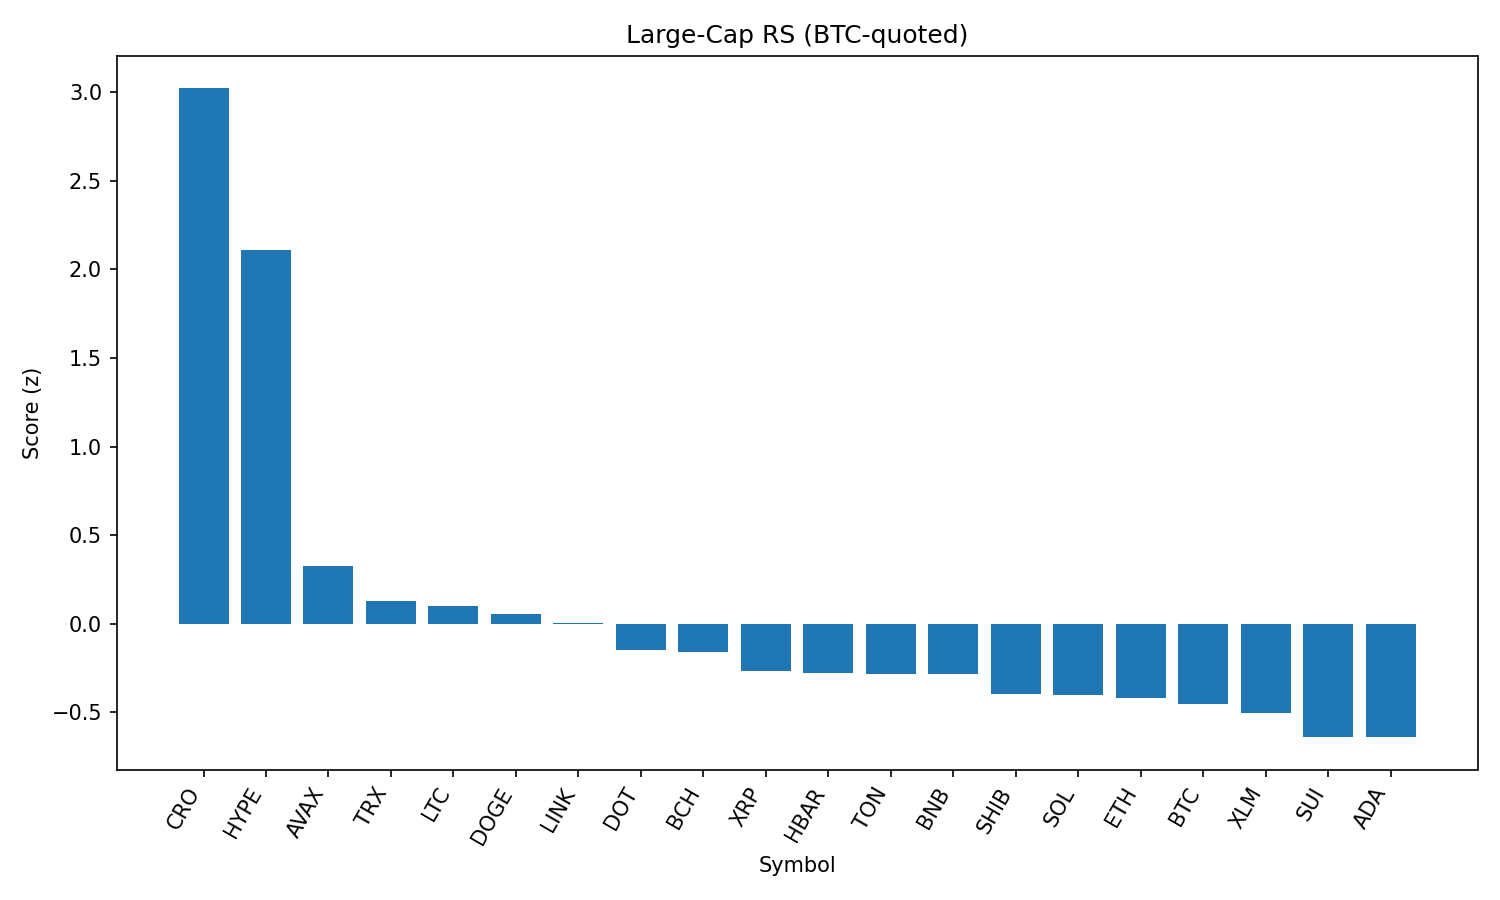

Data behind this chart, as committed beside it:
rank, name, symbol, price_btc, price_usd, pct_1h_btc, pct_24h_btc, pct_7d_btc, market_cap_rank, market_cap_usd, volume_usd, score
1, Cronos, CRO, 1.88e-06, 0.208, 0.9287, 30.8, 52.69, 30, 6986285455, 770847114, 3.021
2, Hyperliquid, HYPE, 0.0004449, 49.35, 1.376, 10.65, 21.23, 13, 16510573923, 476419807, 2.111
3, Avalanche, AVAX, 0.0002172, 24.1, 0.4678, 2.184, 8.898, 22, 10175185368, 571537207, 0.3289
4, TRON, TRX, 3.16e-06, 0.3501, 0.4309, 0.8586, 2.73, 9, 33139035518, 1045034467, 0.1302
5, Litecoin, LTC, 0.001022, 113.4, 0.3658, 2.2, 1.47, 26, 8643517310, 561441179, 0.09963
6, Dogecoin, DOGE, 1.97e-06, 0.2183, 0.2564, 2.99, 5.595, 10, 32919091786, 1884231091, 0.05816
7, Chainlink, LINK, 0.0002169, 24.06, 0.2514, 2.515, 4.192, 14, 16314999085, 1622393892, 0.007277
8, Polkadot, DOT, 3.478e-05, 3.86, 0.1873, 0.9323, 5.456, 35, 5872982371, 239253244, -0.1455
9, Bitcoin Cash, BCH, 0.004933, 547.3, 0.272, -0.4128, 1.467, 21, 10905359444, 261230563, -0.1604
10, XRP, XRP, 2.693e-05, 2.99, 0.02218, 2.275, 5.842, 3, 177809480316, 6367302321, -0.2685
11, Hedera, HBAR, 2.16e-06, 0.2393, 0.08517, 1.012, 4.909, 23, 10142357189, 259394801, -0.2801
12, Toncoin, TON, 2.867e-05, 3.18, 0.1819, -0.2295, 0.255, 27, 8166200101, 64112093, -0.2833
13, BNB, BNB, 0.007741, 858.6, 0.08863, 0.5534, 5.921, 5, 119653085256, 1261469504, -0.2843
14, Shiba Inu, SHIB, 1.12257e-10, 1.245e-05, -0.02543, 1.696, 4.134, 29, 7338214283, 198041275, -0.3968
15, Solana, SOL, 0.00178, 197.5, -0.2246, 4.281, 11.56, 6, 106728226808, 7674619337, -0.4014
16, Ethereum, ETH, 0.04104, 4552, -0.204, 2.386, 12.7, 2, 549143622893, 38139713083, -0.4211
17, Bitcoin, BTC, 1.0, 110972, 0.0, 0.0, 0.0, 1, 2210207713315, 39565639265, -0.453
18, Stellar, XLM, 3.5e-06, 0.3883, 0.02909, -0.694, 0.4537, 19, 12176223083, 342030460, -0.5017
19, Sui, SUI, 3.095e-05, 3.43, -0.1599, 1.031, 1.457, 20, 12066519230, 1253903409, -0.6386
20, Cardano, ADA, 7.75e-06, 0.8593, -0.1998, 1.511, 3.266, 11, 31393970095, 1608402761, -0.6399
21, Uniswap, UNI, 8.874e-05, 9.84, -0.3289, -0.164, -0.03647, 34, 5910963898, 428826078, -0.9414
